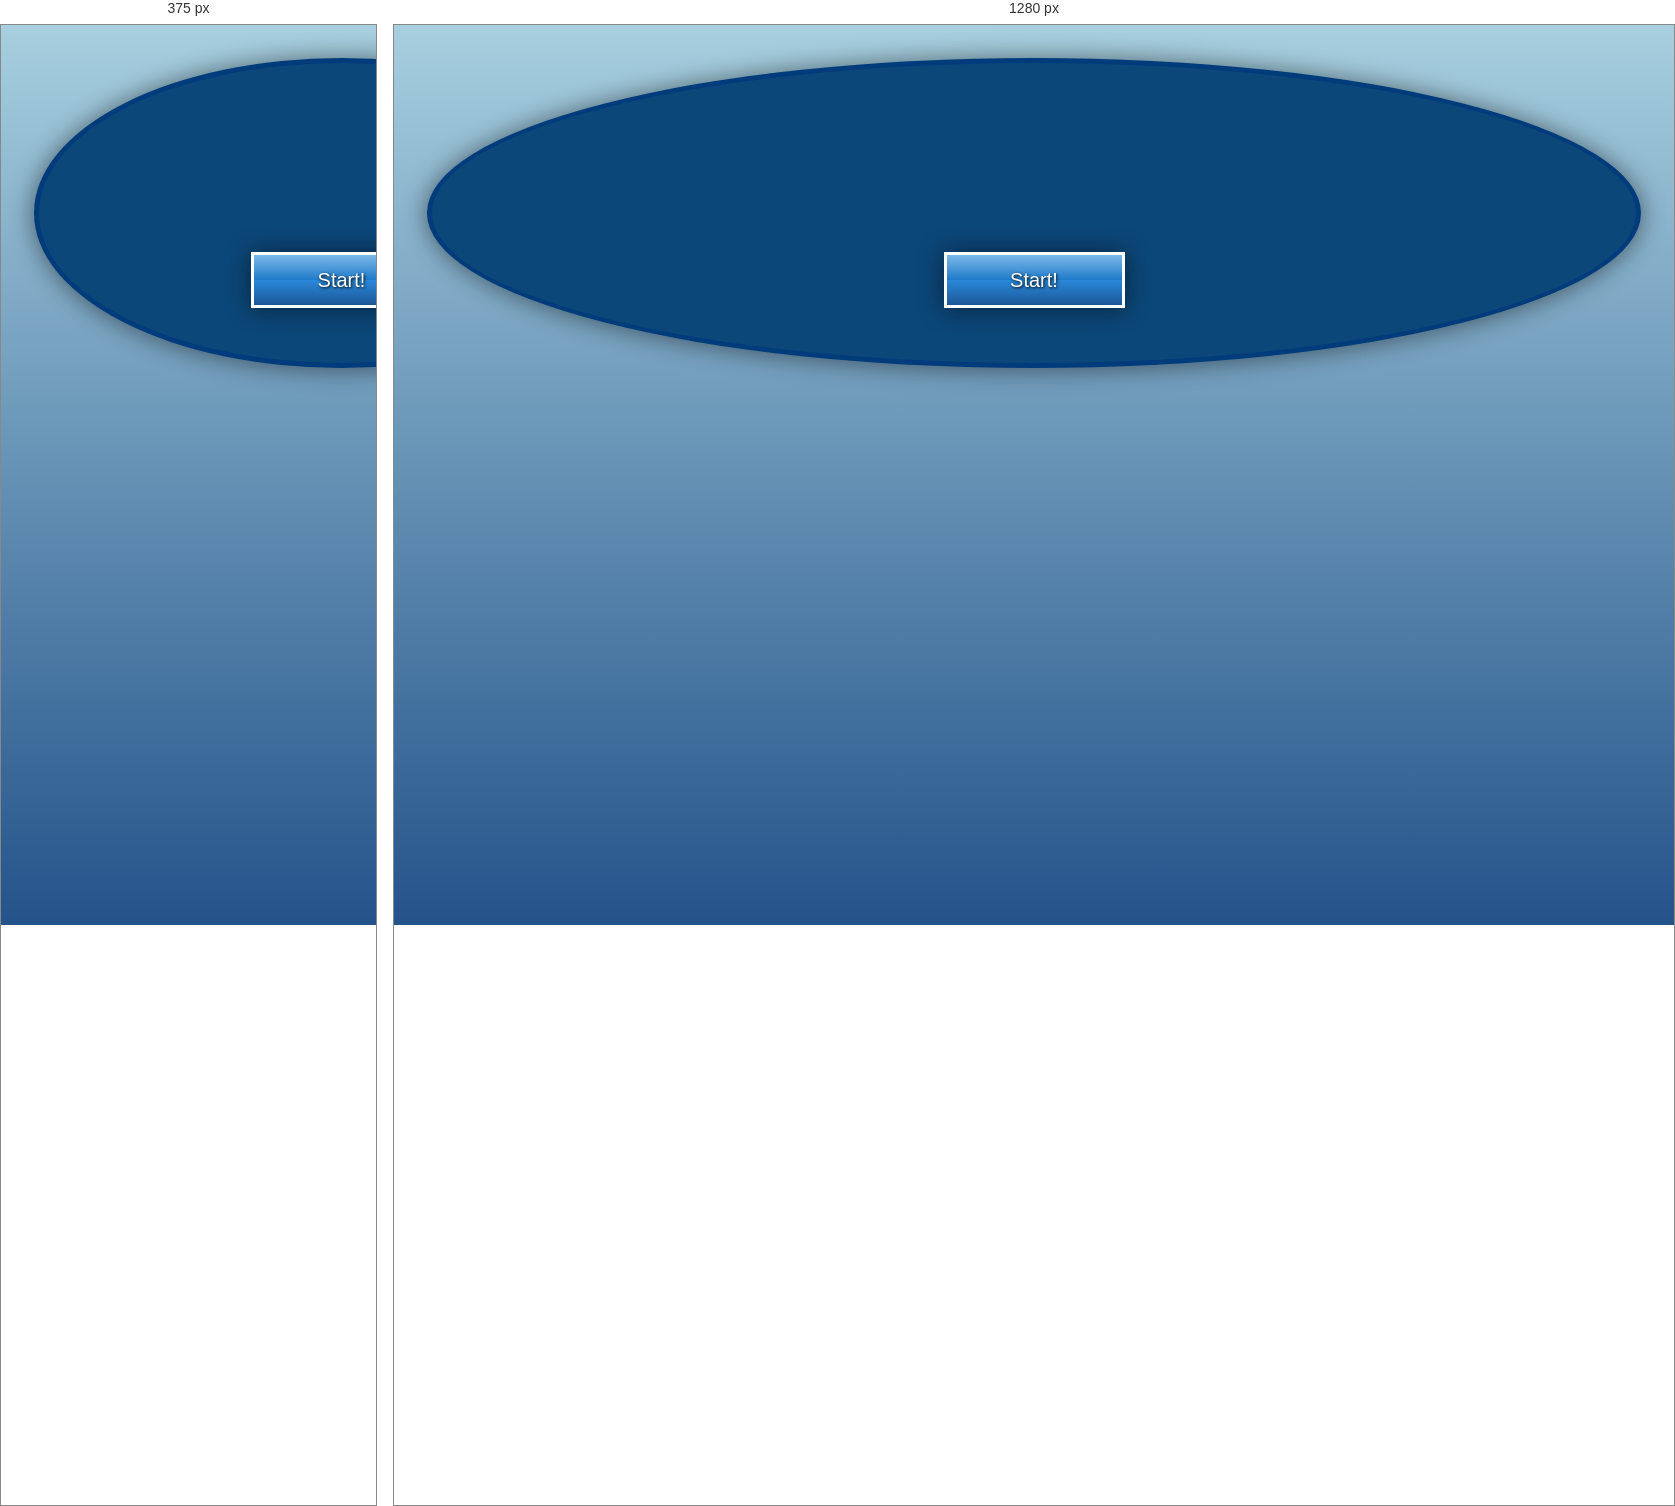
Rendered at 375 px and 1280 px, left to right.

<!-- file: index.html -->
<!DOCTYPE html PUBLIC "-//W3C//DTD XHTML 1.0 Transitional//EN" "http://www.w3.org/TR/xhtml1/DTD/xhtml1-transitional.dtd">
<html xmlns="http://www.w3.org/1999/xhtml"><head><meta http-equiv="Content-Type" content="text/html; charset=windows-1252">
  <title>Family Feud</title>
  <link rel="stylesheet" href="css/familyfeud.css" type="text/css" media="screen">
  <script type="text/javascript" src="js/jquery.js"></script>
  <script type="text/javascript" src="js/TweenMax.js"></script>
  <script type="text/javascript" src="js/familyfeud.js"></script>
</head>
<body>
  <div class="main">
    <div class="gameBoard">
      <div class="btnHolder">
        <div id="start" class="button">Start!</div>
      </div>
    </div>
  </div>
  <audio id="ff-clang" src="data/ff-clang.wav" preload="auto"></audio>
  <audio id="ff-strike" src="data/ff-strike.wav" preload="auto"></audio>
  <audio id="ff-theme" src="data/ff-theme.mp3" preload="auto"></audio>
</body>
</html>

/* @media block from familyfeud.css */
@media screen and (min-width: 780px) {
  .gameBoard .colHolder>div{
    display: inline-block;
    width:50%;
  }
}